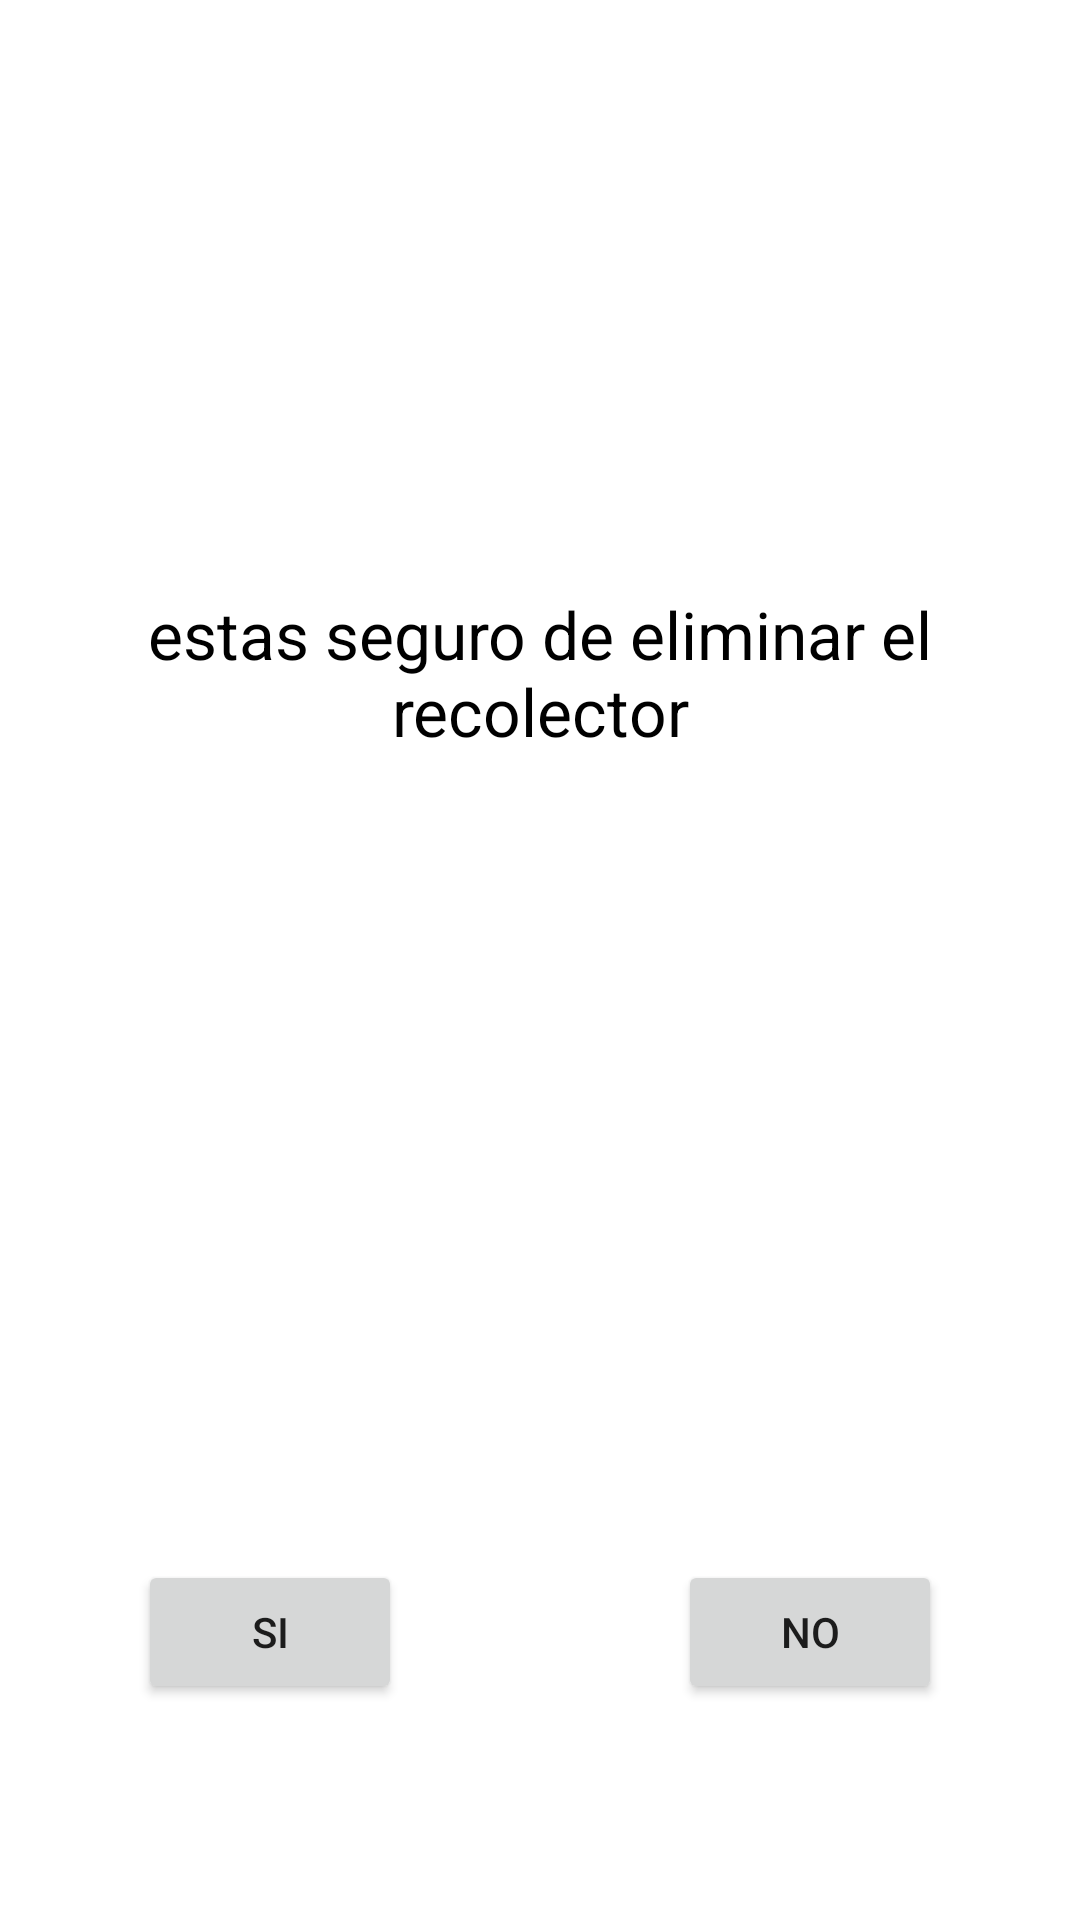

Reconstruct the res/layout file that produces this screen, plus the resources it refers to.
<!-- AndroidManifest.xml: application theme Theme.AppReccon -->
<!-- res/layout/eliminar.xml -->
<?xml version="1.0" encoding="utf-8"?>
<androidx.constraintlayout.widget.ConstraintLayout xmlns:android="http://schemas.android.com/apk/res/android"
    xmlns:app="http://schemas.android.com/apk/res-auto"
    xmlns:tools="http://schemas.android.com/tools"
    android:layout_width="200dp"
    android:layout_height="200dp">

    <androidx.constraintlayout.widget.Guideline
        android:id="@+id/guideline14"
        android:layout_width="wrap_content"
        android:layout_height="wrap_content"
        android:orientation="vertical"
        app:layout_constraintGuide_percent="0.5" />

    <Button
        android:id="@+id/btSi"
        android:layout_width="wrap_content"
        android:layout_height="wrap_content"
        android:text="si"
        app:layout_constraintBottom_toBottomOf="parent"
        app:layout_constraintEnd_toStartOf="@+id/guideline14"
        app:layout_constraintStart_toStartOf="parent"
        app:layout_constraintTop_toTopOf="@+id/guideline21" />

    <Button
        android:id="@+id/btNo"
        android:layout_width="wrap_content"
        android:layout_height="wrap_content"
        android:text="No"
        app:layout_constraintBottom_toBottomOf="parent"
        app:layout_constraintEnd_toEndOf="parent"
        app:layout_constraintStart_toStartOf="@+id/guideline14"
        app:layout_constraintTop_toTopOf="@+id/guideline21" />

    <androidx.constraintlayout.widget.Guideline
        android:id="@+id/guideline21"
        android:layout_width="wrap_content"
        android:layout_height="wrap_content"
        android:orientation="horizontal"
        app:layout_constraintGuide_percent="0.7" />

    <TextView
        android:id="@+id/tvMensaje"
        android:layout_width="wrap_content"
        android:layout_height="wrap_content"
        android:padding="24dp"
        android:text="estas seguro de eliminar el recolector"
        android:textAlignment="center"
        android:textColor="@color/black"
        android:textSize="22sp"
        app:layout_constraintBottom_toTopOf="@+id/guideline21"
        app:layout_constraintEnd_toEndOf="parent"
        app:layout_constraintStart_toStartOf="parent"
        app:layout_constraintTop_toTopOf="parent" />
</androidx.constraintlayout.widget.ConstraintLayout>
<!-- resources referenced by this layout -->
<resources>
  <color name="black">#FF000000</color>
  <style name="Theme.AppReccon" parent="Theme.MaterialComponents.DayNight.DarkActionBar">
          
          <item name="colorPrimary">@color/purple_500</item>
          <item name="colorPrimaryVariant">@color/purple_700</item>
          <item name="colorOnPrimary">@color/white</item>
          
          <item name="colorSecondary">@color/teal_200</item>
          <item name="colorSecondaryVariant">@color/teal_700</item>
          <item name="colorOnSecondary">@color/black</item>
          
          <item name="android:statusBarColor" tools:targetApi="l">?attr/colorPrimaryVariant</item>
          
      </style>
  <color name="purple_500">#C82A15</color>
  <color name="purple_700">#993300</color>
  <color name="white">#FFFFFFFF</color>
  <color name="teal_200">#009933</color>
  <color name="teal_700">#FF018786</color>
</resources>
